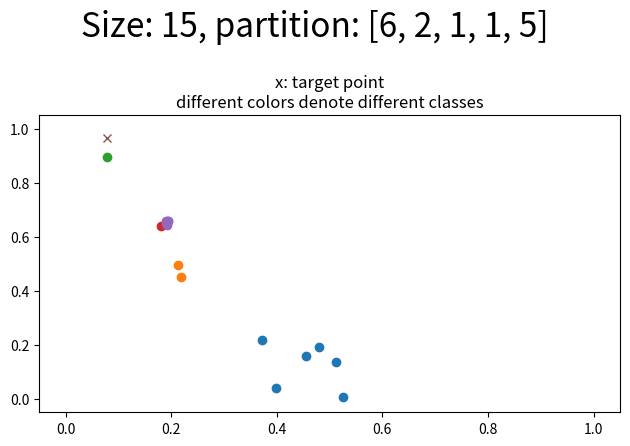

Write the Python code that produced this figure. (Note: this script raises an exception after producing the figure.)
import random
import json

import math
from matplotlib import pyplot as plt

def generate_samples(M, n_total, path):
    centers = [(random.random(), random.random()) for _ in range(M)]
    xs = []
    ys = []
    class_distribution = []
    classes = {}
    plt.xlim([-.05, 1.05])
    plt.ylim([-.05, 1.05])
    partitions = generate_partition(n_total, M)
    for i in range(len(centers)):
        center = centers[i]
        n = partitions[i]
        class_distribution.append(n)
        max_r = min([max(abs(center[0] - x[0]), abs(center[1] - x[1])) / 2 for x in centers if x != center] + [center[0], center[1], 1 - center[0], 1 - center[1]])
        (x, y) = generate_blob(center, max_r, n)
        for j in range(len(x)):
            classes[str(x[j]) + ',' + str(y[j])] = i
        plt.plot(x, y, 'o')
        xs += x
        ys += y
    target = (random.random(), random.random())
    plt.plot(target[0], target[1], 'x')
    plt.suptitle('Size: ' + str(n_total) + ', partition: ' + str(partitions), fontsize=24, y=.95)
    plt.title('x: target point\ndifferent colors denote different classes', fontsize=12)
    plt.tight_layout(rect=[0, 0.03, 1, 0.95])
    plt.savefig(path + '.png')
    plt.close()
    return {
        'x': xs,
        'y': ys,
        'M': M,
        'size': n_total,
        'target': target,
        'classCount': class_distribution,
        'classes': classes,
    }

def generate_partition(n, k): # Split n into the sum of k non-negative integers (uniform random)
    splitters = sorted(random.sample([x for x in range(0, n)], k - 1))
    partition = [splitters[0]]
    for i in range(1, k - 1):
        partition.append(splitters[i] - splitters[i - 1])
    partition.append(n - splitters[-1])
    return partition

def generate_blob(center, max_r, n):
    x = []
    y = []
    for i in range(n):
        dx = 2 * max_r * random.random() - max_r
        dy = 2 * max_r * random.random() - max_r
        x.append(center[0] + dx)
        y.append(center[1] + dy)
    return (x, y)

def generate_dataset(N, M, n_total):
    samples = []
    print('Size: ', n_total)
    for i in range(N):
        # print('Iteration: ' + str(i))
        path = 'fixed_count_data/sample_' + str(i) + '_size_' + str(n_total)
        samples.append(generate_samples(M, n_total, path))
    with open('fixed_count_data/dataset_n_total=' + str(n_total) + '.json', 'w') as file:
        json.dump(samples, file, indent=2)

if __name__ == '__main__':
    N = 10
    M = 5
    for n_total in range(15, 100, 5):
        generate_dataset(N, M, n_total)
